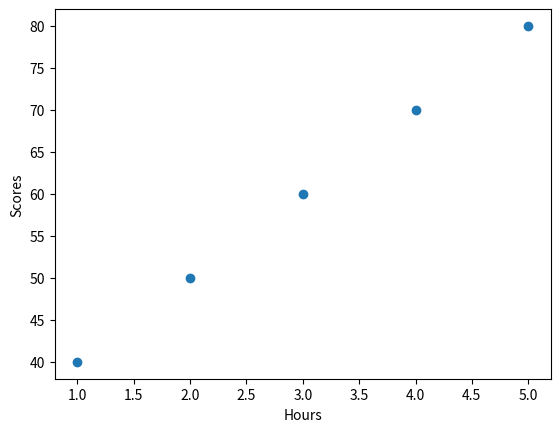

This chart was generated by the following Python code:
import matplotlib
import matplotlib.pyplot as plt

hours = [1,2,3,4,5]
scores = [40,50,60,70,80]

plt.scatter(hours, scores)
plt.xlabel("Hours")
plt.ylabel("Scores")

if matplotlib.get_backend().lower() == 'agg':
    plt.savefig('correlation_plot.png')
    print('Saved plot to correlation_plot.png')
else:
    plt.show()
